Run: headless pygame with SDL's dummy video driver; simulated clock (each Clock.tick advances the game by its frame time, no real sleeping); random seed 0; keys injected as events and as key.get_pressed() state; no mouse input.
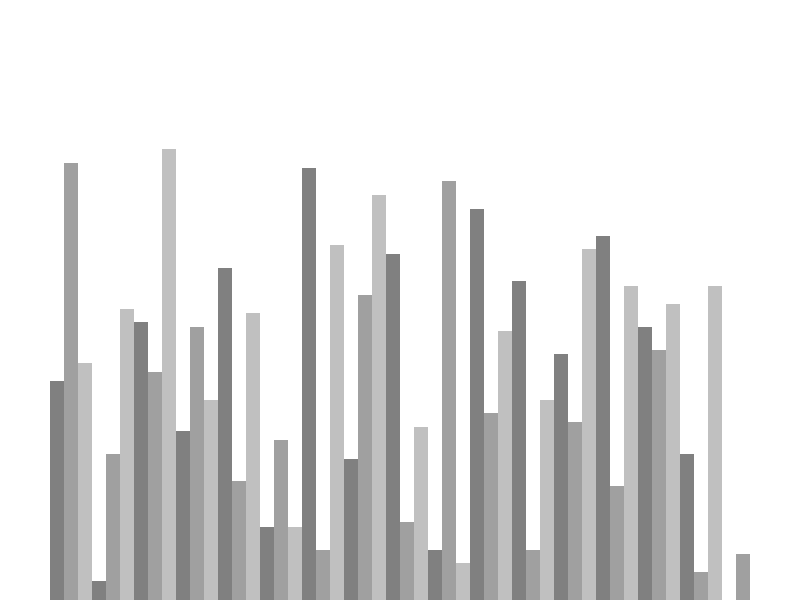
Frame 1 of 4 · flips 1–60 · no input
Frame 2 of 4 · flips 61–180 · tapped SPACE, RETURN · held RIGHT (→), D · screen unchanged from frame 1, image omitted
Frame 3 of 4 · flips 181–300 · held DOWN (↓), S · screen unchanged from frame 2, image omitted
Frame 4 of 4 · flips 301–420 · held LEFT (←), A, UP (↑), W · screen unchanged from frame 3, image omitted

The pygame program that drew these frames:

import pygame
import random
import sys
pygame.init()
#Constants and window
class information:
  BLACK = 0, 0, 0
  WHITE = 255, 255, 255
  GREEN = 0, 255, 0
  RED = 255, 0, 0
  BACKGROUND_COLOR = WHITE
  SIDE_PAD = 100
  TOP_PAD = 150
  GRADIENTS = [(128, 128, 128), (160, 160, 160), (192, 192, 192)]
  def __init__(self, width, height, lst):
    self.width = width
    self.height = height
    self.window = pygame.display.set_mode((width, height))
    pygame.display.set_caption("Sorting Algorithm Visualization")
    self.set_list(lst)
  def set_list(self, lst):
    self.lst = lst
    self.max_val = max(lst)
    self.min_val = min(lst)
    self.block_width = round((self.width - self.SIDE_PAD) / len(lst))
    self.block_height = (self.height - self.TOP_PAD) / (self.max_val - self.min_val)
    self.start_x = self.SIDE_PAD // 2
def draw(draw_info):
  draw_info.window.fill(draw_info.BACKGROUND_COLOR)
  draw_list(draw_info)
  pygame.display.update()
def draw_list(draw_info):
  lst = draw_info.lst
  for i, val in enumerate(lst):
    x = draw_info.start_x + i * draw_info.block_width
    y = draw_info.height - (val - draw_info.min_val) * draw_info.block_height
    color = draw_info.GRADIENTS[i % 3] #in order to have different colors between recs
    pygame.draw.rect(draw_info.window, color, (x, y, draw_info.block_width, draw_info.height))
def generate_starting_list(n, min_val, max_val):
  lst = []
  for _ in range(n):
    val = random.randint(min_val, max_val)
    lst.append(val)
  return lst
#Function that will be checking for the events
def main():
  run = True
  clock = pygame.time.Clock()
  n = 50
  min_val = 0
  max_val = 100
  lst = generate_starting_list(n, min_val, max_val)
  draw_info = information(800, 600, lst)
  while run:
    clock.tick(60)
    draw(draw_info)
    for event in pygame.event.get(): #events that happened
      if event.type == pygame.QUIT:
        run = False #finish
  pygame.quit()
  sys.exit()
if __name__ == "__main__":
  main()
